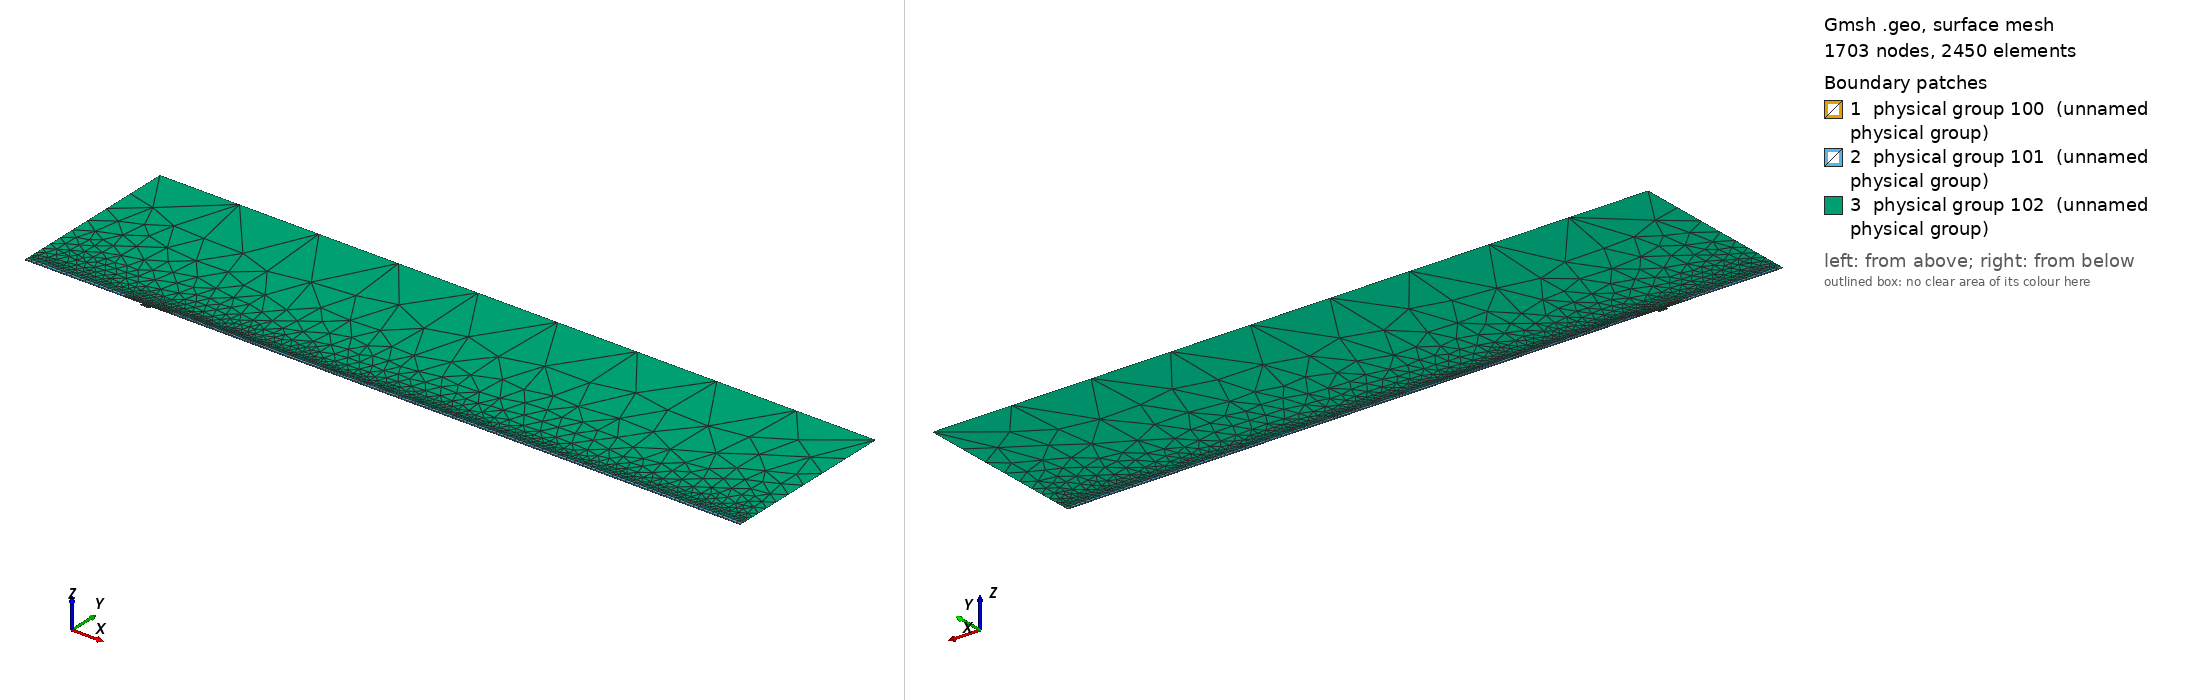

Gmsh geometry script, surface-meshed: 1703 nodes, 2450 surface elements. Boundary patches (legend numbers): 1 physical group 100 (unnamed physical group), 2 physical group 101 (unnamed physical group), 3 physical group 102 (unnamed physical group). Left view from above one corner, right view from below the opposite corner. Legend entries are the model's physical surfaces. The drawing asked Gmsh for element sizes between 1% and 20% of the model's largest extent; the script's own settings can give other sizes.

=== mesh.geo (drawn) ===
// Macro parameters
deltaStar = 1;
D = 2.5 * deltaStar; // depth of the gap 
W = 8 * deltaStar; // width of the gap
r = 16; // length of non-constant quads upstream and downstream of the gap
s = 8; // length of non-constant quads left and right inside the gap
BL = 0.25 * deltaStar; // height of the second layer of quad elements
BL_upper = 3.5 * deltaStar; // height of the third layer of quad elements
x0 = 100 * deltaStar; // x distance from inflow to gap
lengthOutflow = 500 * deltaStar; // length after the gap
x3 = W + lengthOutflow; // last point of the domain
height = 150 * deltaStar; // height of the triangular region
triagHeightRegion_inflow = height - BL - BL_upper; // height of the triangular region

// Micro parameters
dx = 0.2; // dx of square elements near the leading and trailing edge of the gap (most resolution-demanding points in the domain)
dy = 2 * dx; 
size_triag_v_top = 64; // size of the elements in the upper triangular region

// All the value below are between 0 and 1. =1  means the elements are all equal in size. Avoid using values very close to 1, because we dividing by log(p) in the formula.
dy_in_v_right = 1.5; // heighest quad in the upper layer of quads, in the right part of the gap
dy_in_v_left = 1.75; // heighest quad in the upper layer of quads, in the left part of the gap
//p_in_v_right = (W / 2 - dy_in_v_right) / (W / 2 - dx); // densitiy concentration of elements inside the gap, vertically, near the right wall.
//p_in_v_left = (W / 2 - dy_in_v_left) / (W / 2 - dx); // densitiy concentration of elements inside the gap, vertically, near the left wall.
// fit (check the file scripts/fit_gmsh.py for more details)
p_in_v_left = 1.0335663036230878 - 1.0234149444433507/(W - 0.8098798097181781)^0.5991729377115732; // densitiy concentration of elements inside the gap, vertically, near the left wall.
p_in_v_right = 1.008073572191136 - 1.1471875292840257/(W - 1.2941255994826328)^0.7890392764815325; // densitiy concentration of elements inside the gap, vertically, near the right wall.
p_in_h_bottom = 0.9; // densitiy concentration of elements inside the gap, horizontally. 
p_in_h_top = 0.9; // densitiy concentration of elements inside the gap, horizontally. 

p_out_h = 0.5; // densitiy concentration of elements outside the gap, horizontally.
p_out_h_upper = 0.4; // densitiy concentration of elements outside the gap, horizontally on the upper layer of quads
p_out_v_inflow_dense = 0.8; // densitiy concentration of elements outside the gap, vertically, near the inflow and the gap
p_out_v_inflow_sparse = 0.99; // densitiy concentration of elements outside the gap, vertically, near the inflow and far from the gap
p_out_v_outflow_dense = 0.9; // densitiy concentration of elements outside the gap, vertically, near the outflow and the gap
p_out_v_outflow_sparse = 0.995; // densitiy concentration of elements outside the gap, vertically, near the outflow and far from the gap
p_triag_h_inflow = 0.8; // densitiy concentration of elements in the triangular region of the domain, horizontally.
p_triag_h_outflow = p_triag_h_inflow; // densitiy concentration of elements in the triangular region of the domain, horizontally.

enlarge_triag_inflow = 1.1; // heigher the value, larger the elements in the triangular region near the inflow
enlarge_triag_outflow = 1.1; // heigher the value, larger the elements in the triangular region near the outflow

// Automated parameters 
a_in_v_right = dx / (W / 2);
a_in_v_left = dx / (W / 2);
a_in_h_bottom = dy / (D / 2);
a_in_h_top = dx / (D / 2);
a_out_h = dx / BL;
a_out_v_inflow_dense = dx / r;
a_out_v_outflow_dense = dx / r;

// for the derivation of the formula, see file 20250123_gmshFormula.md in the docs folder
N_in_v_right = Ceil( Log (a_in_v_right / (1 - p_in_v_right + a_in_v_right * p_in_v_right)) / Log(p_in_v_right) );
N_in_v_left = Ceil( Log (a_in_v_left / (1 - p_in_v_left + a_in_v_left * p_in_v_left)) / Log(p_in_v_left) );
N_in_h_bottom = Ceil( Log (a_in_h_bottom / (1 - p_in_h_bottom + a_in_h_bottom * p_in_h_bottom)) / Log(p_in_h_bottom) );
N_in_h_top = Ceil( Log (a_in_h_top / (1 - p_in_h_top + a_in_h_top * p_in_h_top)) / Log(p_in_h_top) );
N_out_h = Ceil( Log (a_out_h / (1 - p_out_h + a_out_h * p_out_h)) / Log(p_out_h) ) + 1; // + 1 is to correct the fact that the distance is too small to properly approximate the dx length
N_out_v_inflow_dense = Ceil( Log (a_out_v_inflow_dense / (1 - p_out_v_inflow_dense + a_out_v_inflow_dense * p_out_v_inflow_dense)) / Log(p_out_v_inflow_dense) );
N_out_v_outflow_dense = Ceil( Log (a_out_v_outflow_dense / (1 - p_out_v_outflow_dense + a_out_v_outflow_dense * p_out_v_outflow_dense)) / Log(p_out_v_outflow_dense) );

p_for_a_out_v_inflow_sparse_computation = p_out_v_inflow_dense;
p_for_a_out_v_outflow_sparse_computation = (p_out_v_outflow_dense + p_out_v_outflow_dense) / 2;
a_out_v_inflow_sparse = r / (x0 - r) * (1 - p_for_a_out_v_inflow_sparse_computation) / (1 - p_for_a_out_v_inflow_sparse_computation^(N_out_v_inflow_dense + 1));
a_out_v_outflow_sparse = r / (lengthOutflow - r) * (1 - p_for_a_out_v_outflow_sparse_computation) / (1 - p_for_a_out_v_outflow_sparse_computation^(N_out_v_outflow_dense + 1));

N_out_v_inflow_sparse = Ceil( Log(a_out_v_inflow_sparse / (1 - p_out_v_inflow_sparse + a_out_v_inflow_sparse * p_out_v_inflow_sparse)) / Log(p_out_v_inflow_sparse) );
N_out_v_outflow_sparse = Ceil( Log(a_out_v_outflow_sparse / (1 - p_out_v_outflow_sparse + a_out_v_outflow_sparse * p_out_v_outflow_sparse)) / Log(p_out_v_outflow_sparse) );


// second layer of quads
a_out_h_upper = (BL) / (BL_upper) * (1 - p_out_h) / (1 - p_out_h^(N_out_h + 1));
N_out_h_upper = Ceil( Log(a_out_h_upper / (1 - p_out_h_upper + a_out_h_upper * p_out_h_upper)) / Log(p_out_h_upper) );

// ---------------------------
// for triangular region
// ---------------------------
a_triag_h_inflow = (BL_upper) / (triagHeightRegion_inflow) * (1 - p_out_h_upper) / (1 - p_out_h_upper^(N_out_h_upper + 1));
a_triag_h_outflow = a_triag_h_inflow;
N_triag_v_top = Ceil( (x3 + x0) / size_triag_v_top ); // we assume p_triag_v = 1, otherwise the formula is different
N_triag_h_inflow = Ceil( Log(a_triag_h_inflow / (1 - p_triag_h_inflow + a_triag_h_inflow * p_triag_h_inflow)) / Log(p_triag_h_inflow) );
N_triag_h_outflow = Ceil( Log(a_triag_h_outflow / (1 - p_triag_h_outflow + a_triag_h_outflow * p_triag_h_outflow)) / Log(p_triag_h_outflow) );
N_triag_h_inflow = Ceil( N_triag_h_inflow / enlarge_triag_inflow );
N_triag_h_outflow = Ceil( N_triag_h_outflow / enlarge_triag_outflow );

Point(1) = {-x0, 0, 0};
Point(2) = {0,0,0};
Point(3) = {0,-D,0};
Point(4) = {W,-D,0};
Point(5) = {W,0,0};
Point(6) = {x3,0,0};
Point(8) = {x3,height,0};
Point(7) = {x3,BL,0};
Point(9) = {-x0,height,0};
Point(10) = {-x0,BL,0};
Point(11) = {0,BL,0};
Point(12) = {W,BL,0};
Point(13) = {W/2,0,0};
Point(14) = {W/2,BL,0};
Point(15) = {0,-D/2,0};
Point(16) = {W/2,-D,0};
Point(17) = {W,-D/2,0};
Point(18) = {-r,0,0};
Point(19) = {-r,BL,0};
Point(20) = {W + r,0,0};
Point(21) = {W + r,BL,0};
Point(22) = {-x0,BL+BL_upper,0};
Point(23) = {-r,BL+BL_upper,0};
Point(24) = {W + r,BL+BL_upper,0};
Point(25) = {x3,BL+BL_upper,0};

Line(1) = {1,18};
Line(2) = {2,15};
Line(3) = {3,16};
Line(4) = {4,17};
Line(5) = {5,20};
Line(6) = {6,7};
Line(7) = {7,25};
Line(8) = {8,9};
Line(9) = {9,22};
Line(10) = {10,19};
Line(11) = {10,1};
Line(12) = {11,14};
Line(13) = {12,21};
Line(14) = {2,13};
Line(15) = {15,3};
Line(16) = {16,4};
Line(17) = {17,5};
Line(18) = {13,5};
Line(19) = {14,12};
Line(20) = {18,2};
Line(21) = {20,6};
Line(22) = {21,7};
Line(23) = {19,11};
Line(24) = {22,10};
Line(25) = {25,8};
Line(26) = {25,24};
Line(27) = {22,23};
Line(28) = {23,19};
Line(29) = {24,21};

// outer quads
Curve Loop(1) = {5, 21, 6, -22, -13, -19, -12, -23, -10, 11, 1, 20, 14, 18};
Plane Surface(1) = {1};

// inside gap
Curve Loop(2) = {2, 15, 3, 16, 4, 17, -18, -14};
Plane Surface(2) = {2};

// triangular region
Curve Loop(3) = {23, 12, 19, 13, -29, -26, 25, 8, 9, 27, 28};
Plane Surface(3) = {3};

// 3rd layer of quads
Curve Loop(4) = {-24, 27, 28,-10};
Curve Loop(5) = {-29, -26, -7, -22};

Plane Surface(4) = {4};
Plane Surface(5) = {5};


// This defines the surfaces that will be meshed with quad elements
Transfinite Surface {1} = {1, 6, 7, 10};
Transfinite Surface {2} = {3, 4, 5, 2}; // number '2' must match the number '2' of plane surface
Transfinite Surface {4} = {19, 23, 22, 10};
Transfinite Surface {5} = {7, 25, 24, 21};

Transfinite Curve {18, 16, 19} = N_in_v_right Using Progression p_in_v_right;
Transfinite Curve {-14, -3, -12} = N_in_v_left Using Progression p_in_v_left;

Transfinite Curve {15, -4} = N_in_h_bottom Using Progression p_in_h_bottom;
Transfinite Curve {-2, 17} = N_in_h_top Using Progression p_in_h_top;


Transfinite Curve {11, -6} = N_out_h Using Progression p_out_h;
Transfinite Curve {24, 28, 29, -7} = N_out_h_upper Using Progression p_out_h_upper;
Transfinite Curve {10, 1, 27} = N_out_v_inflow_sparse Using Progression p_out_v_inflow_sparse;
Transfinite Curve {20, 23} = N_out_v_inflow_dense Using Progression p_out_v_inflow_dense;
Transfinite Curve {-21, -22, 26} = N_out_v_outflow_sparse Using Progression p_out_v_outflow_sparse;
Transfinite Curve {-5, -13} = N_out_v_outflow_dense Using Progression p_out_v_outflow_dense;

Recombine Surface {1, 2, 4, 5};

// for triangluar region
Transfinite Curve {8} = N_triag_v_top Using Progression 1;
Transfinite Curve {-25} = N_triag_h_outflow Using Progression p_triag_h_outflow;
Transfinite Curve {9} = N_triag_h_inflow Using Progression p_triag_h_inflow;


// defining boundary
Physical Curve(1) = {9,24,11}; // inlet
Physical Curve(2) = {7,25,6}; // outlet
Physical Curve(3) = {8}; // top
Physical Curve(4) = {1, 20, 2, 15, 3, 16, 4, 17, 5, 21}; // wall


Physical Surface(100) = {1};
Physical Surface(101) = {2, 4, 5};
Physical Surface(102) = {3};
